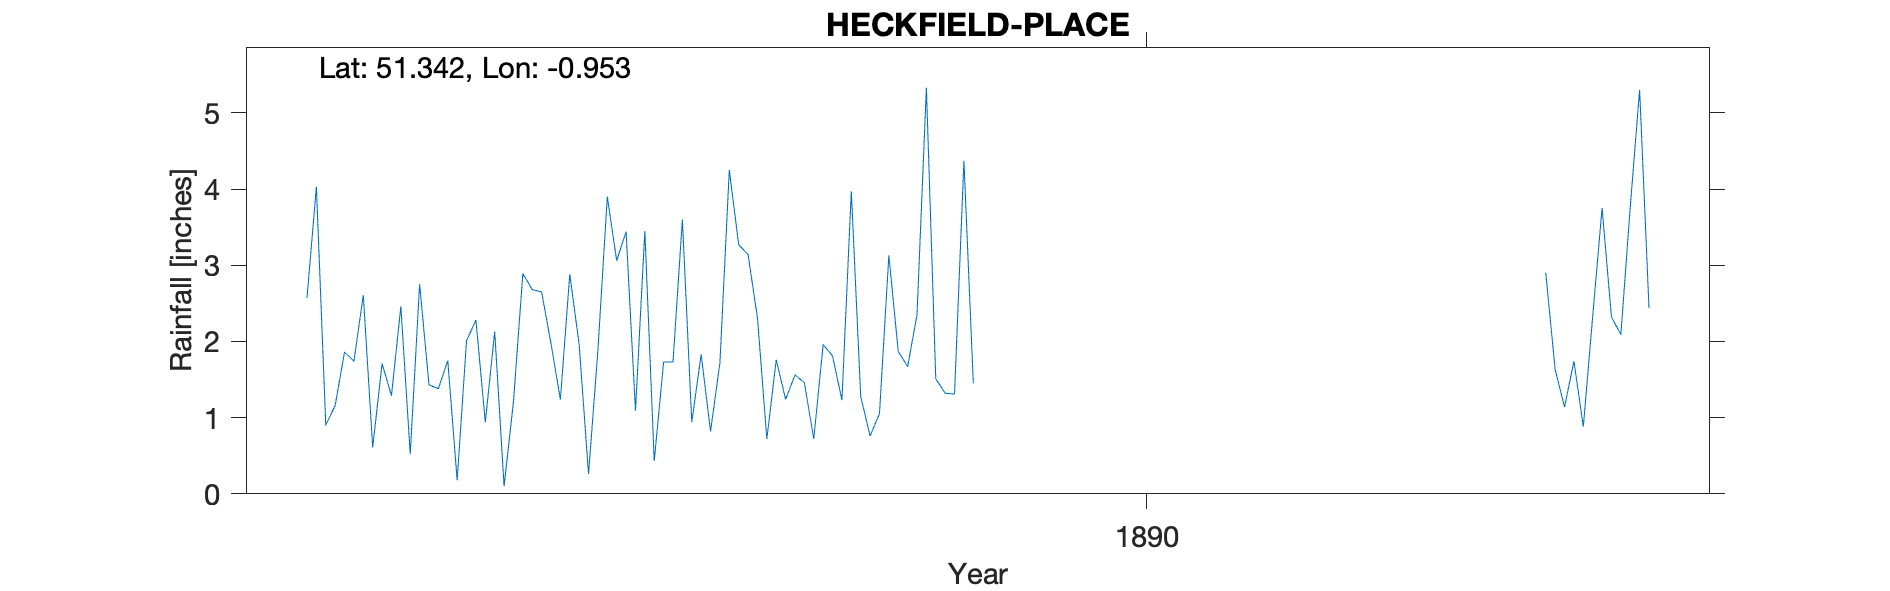

The table this chart was drawn from, first rows:
HECKFIELD-PLACE, , , , , , , , , , , , , , , , , , , , 
Grid ref, SU730608, Long, -0.9528, Lat, 51.34, Elevation, 262, ft, , , , , , , , , , , , 
Station no, RR8735, , , , , , , , , , , , , , , , , , , 
, 1880, 1881, 1882, 1883, 1884, 1885, 1886, 1887, 1888, 1889, 1890, 1891, 1892, 1893, 1894, 1895, 1896, 1897, 1898, 1899
January, , , , 2.57, 2.75, 2.68, 3.45, 2.31, 0.76, , , , , , 2.9, , , , , 
February, , , , 4.03, 1.43, 2.65, 0.43, 0.72, 1.05, , , , , , 1.63, , , , , 
March, , , , 0.9, 1.38, 1.97, 1.73, 1.76, 3.13, , , , , , 1.14, , , , , 
April, , , , 1.16, 1.75, 1.24, 1.73, 1.24, 1.87, , , , , , 1.74, , , , , 
May, , , , 1.86, 0.18, 2.88, 3.6, 1.56, 1.67, , , , , , 0.88, , , , , 
June, , , , 1.74, 2.01, 1.96, 0.94, 1.46, 2.35, , , , , , 2.33, , , , , 
July, , , , 2.61, 2.28, 0.26, 1.83, 0.72, 5.33, , , , , , 3.75, , , , , 
August, , , , 0.61, 0.94, 1.89, 0.82, 1.96, 1.51, , , , , , 2.32, , , , , 
September, , , , 1.71, 2.13, 3.9, 1.72, 1.81, 1.32, , , , , , 2.09, , , , , 
October, , , , 1.29, 0.1, 3.06, 4.25, 1.23, 1.31, , , , , , 3.76, , , , , 
November, , , , 2.46, 1.21, 3.44, 3.27, 3.97, 4.37, , , , , , 5.3, , , , , 
December, , , , 0.52, 2.89, 1.09, 3.14, 1.28, 1.45, , , , , , 2.44, , , , , 
Total, , , , 21.46, 19.05, 27.02, 26.91, 20.02, 26.12, , , , , , 30.28, , , , , 
Observer lived at Garden Cottage Assumed…, , , , , , , , , , , , , , , , , , , , 
Distance suggests gauge was at cottage b…, , , , , , , , , , , , , , , , , , , , 
1889 Observer died, , , , , , , , , , , , , , , , , , , , 
